2-way image classification set "data" from GitHub (Robinbux/Skin-Lesion-Cancer-classification); label vocabulary: benign lesion hair removed, malignant lesion hair removed.

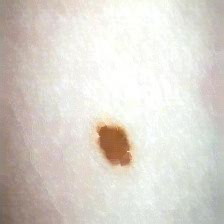
Label: benign lesion hair removed

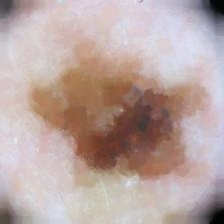
Label: malignant lesion hair removed

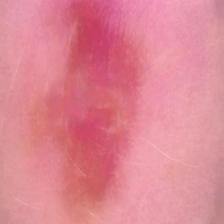
Label: malignant lesion hair removed

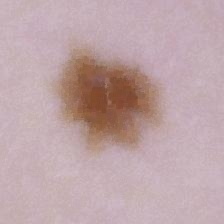
Label: benign lesion hair removed

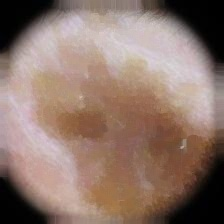
Label: malignant lesion hair removed

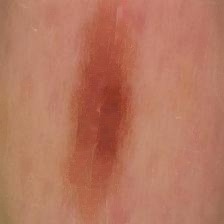
Label: benign lesion hair removed
